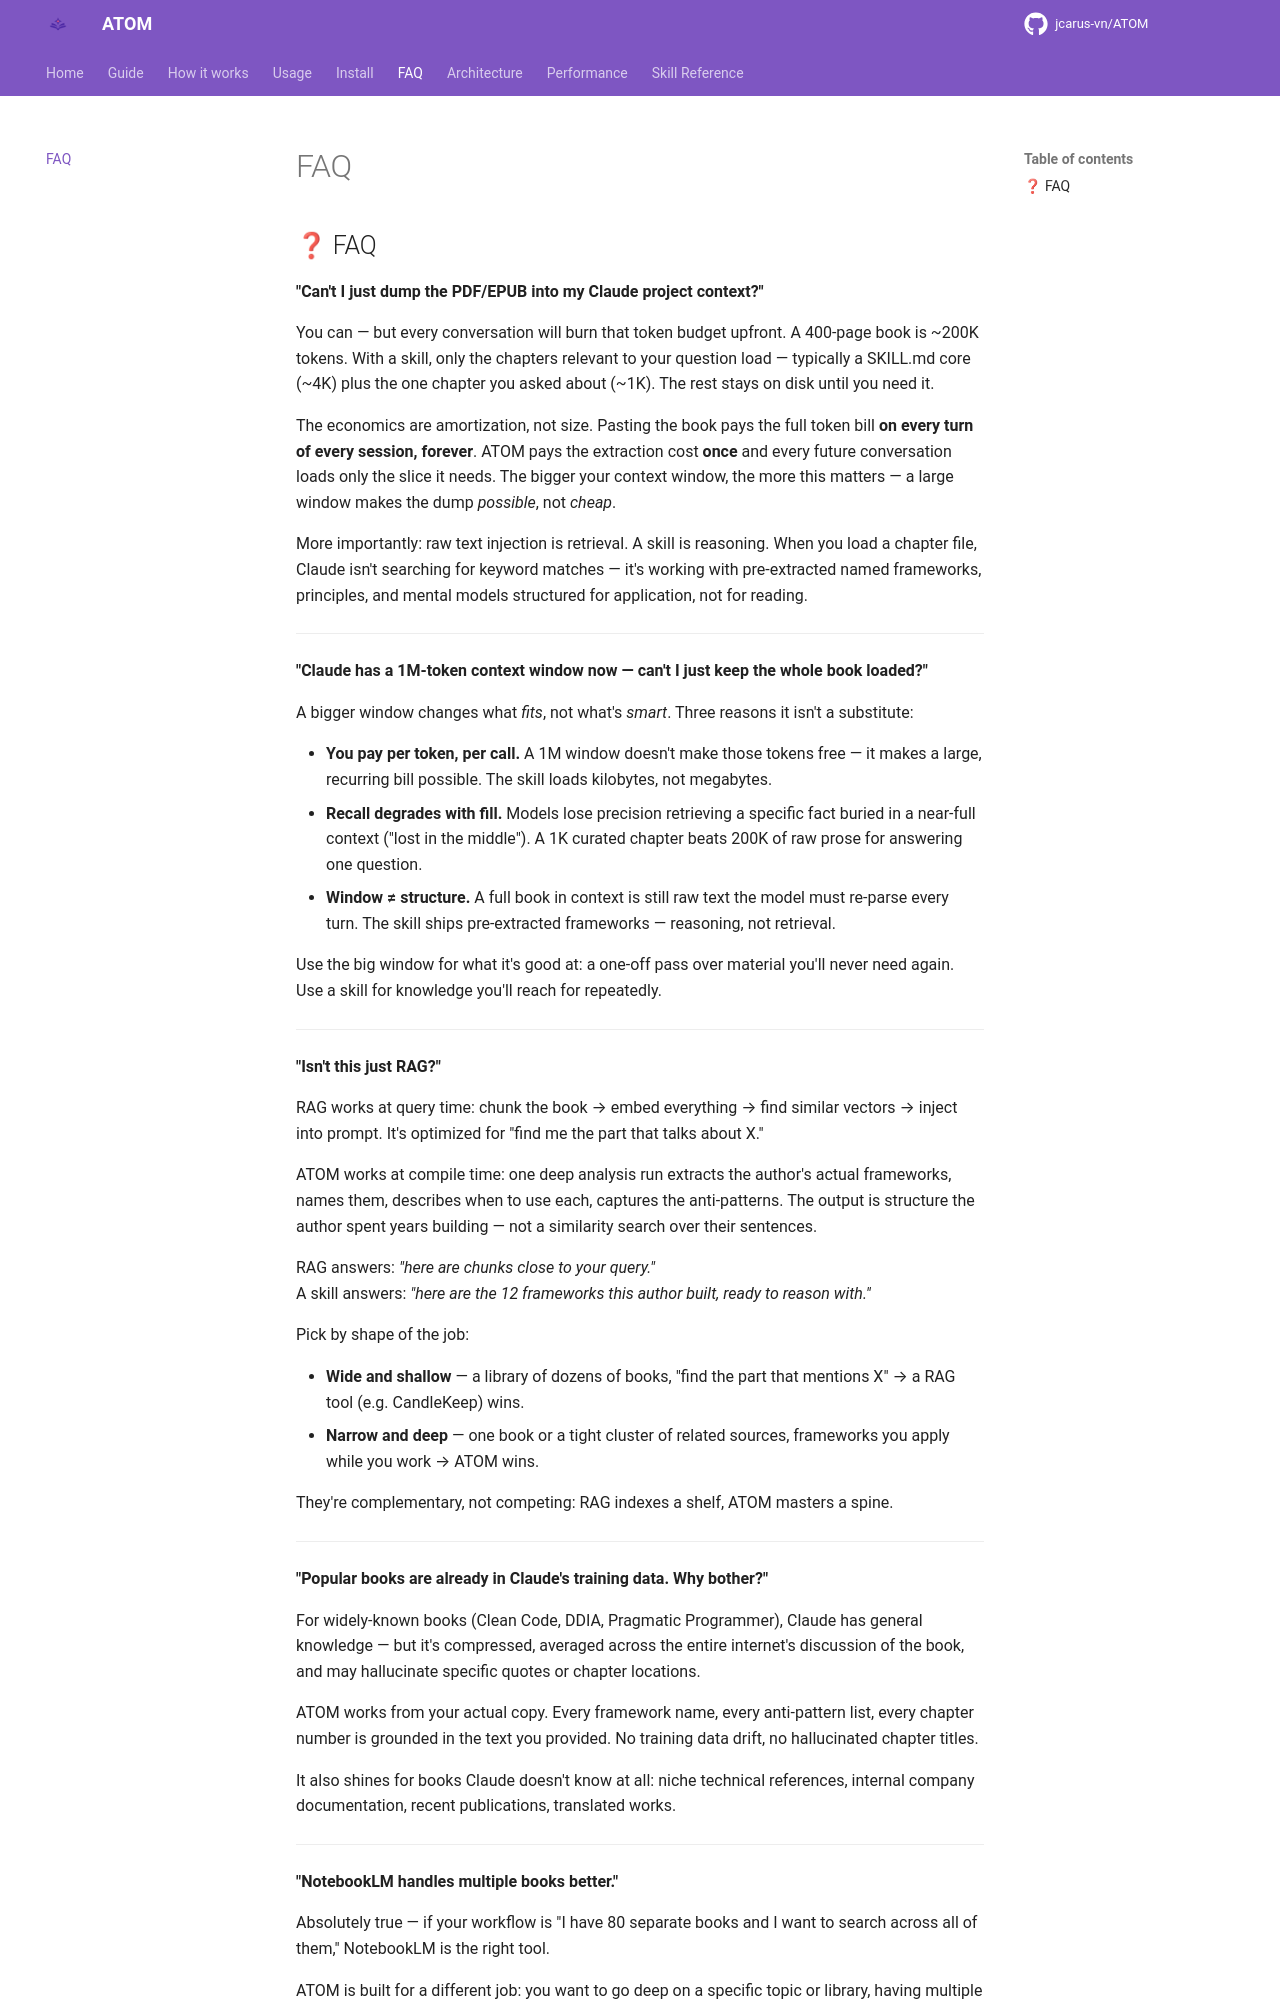

repository: jcarus-vn/ATOM · page: faq/index.html · generator: mkdocs

---
description: "Answers on ATOM: why a skill beats dumping a book into context, how it compares to RAG and 1M-token windows, copyright, accuracy, and supported formats."
seo_title: "ATOM FAQ - Skills vs Context Dumps, RAG, Copyright"
---
